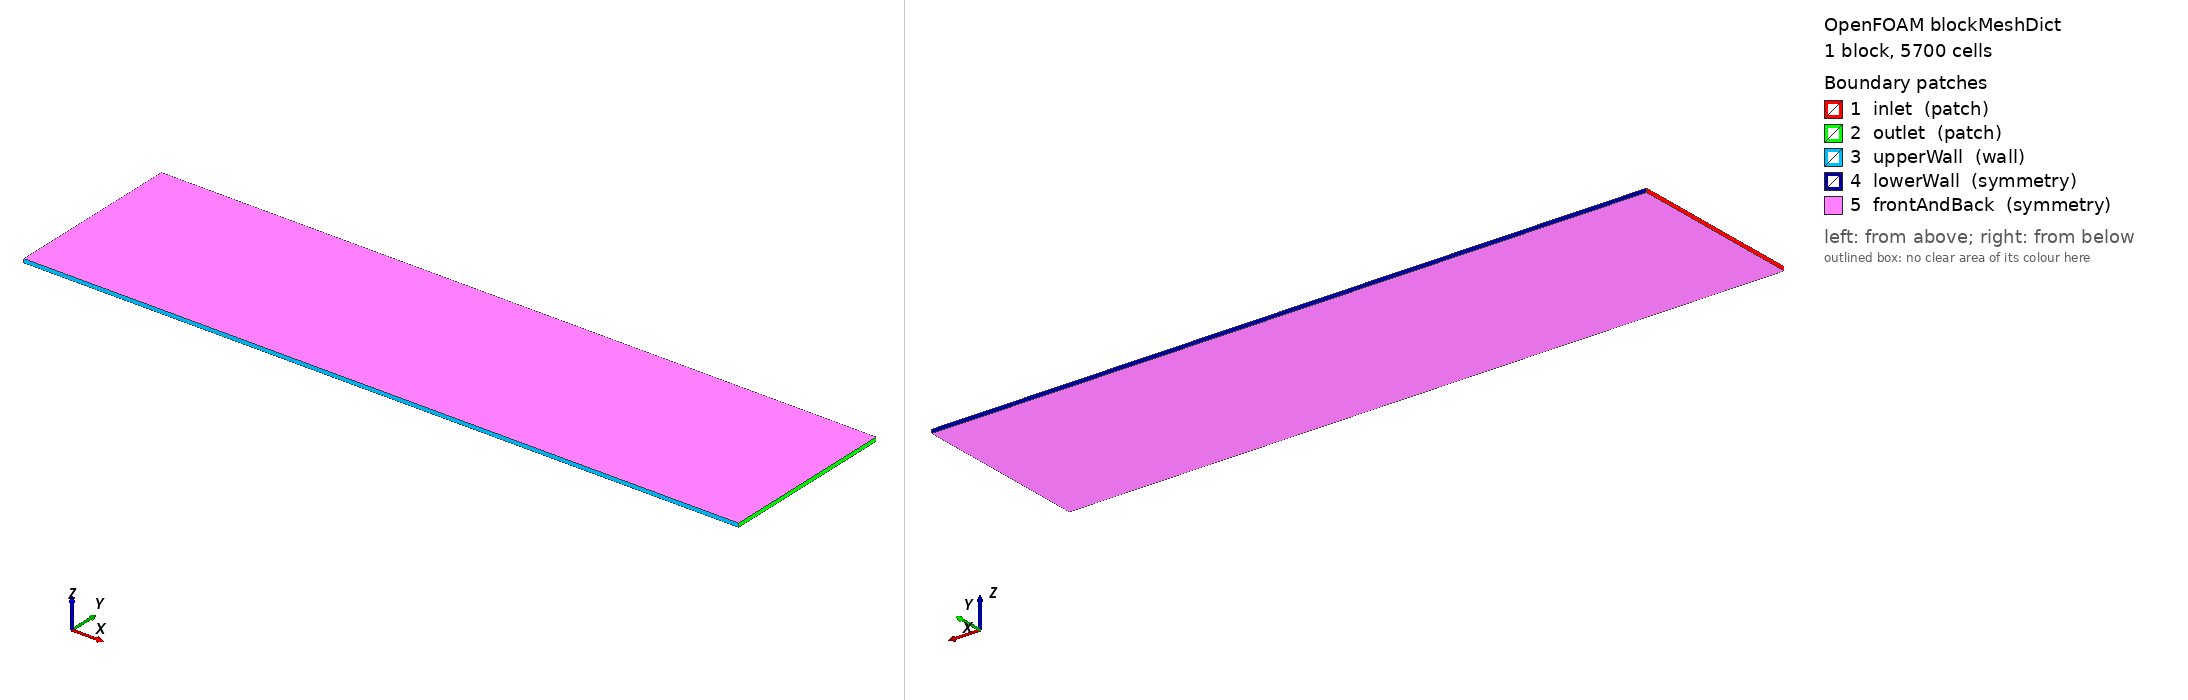

OpenFOAM case: the mesh blockMesh builds from blockMeshDict, 1 block(s), 5700 cells. Boundary patches (legend numbers): 1 inlet (patch), 2 outlet (patch), 3 upperWall (wall), 4 lowerWall (symmetry), 5 frontAndBack (symmetry). Left view from above one corner, right view from below the opposite corner. Boundary conditions: 2 field file(s) under 0/ or 0.orig/; 5 of 5 drawn patches have an entry in a shipped field file.

=== system/blockMeshDict ===
/*--------------------------------*- C++ -*----------------------------------*\
| moorFV: finite-volume beams for mooring and beam-fluid interaction          |
| Web:         https://github.com/solids4foam/moorFV                          |
| Disclaimer:  This offering is not approved or endorsed by OpenCFD Limited,  |
|              producer and distributor of the OpenFOAM software via          |
|              www.openfoam.com, and owner of the OPENFOAM® and OpenCFD®      |
|              trade marks.                                                   |
\*---------------------------------------------------------------------------*/
FoamFile
{
    version     2.0;
    format      ascii;
    class       dictionary;
    object      blockMeshDict;
}
// * * * * * * * * * * * * * * * * * * * * * * * * * * * * * * * * * * * * * //
//
// Side-view (x-y plane) drag calibration: flow past rigid plate in channel.
// Matches FSI leaflet domain geometry.
//
// t = 2.12e-4 m  (plate thickness = beam b = h)
// L = 0.008 m    (beam length, wall-normal, y-direction)
//
// Domain (same x,y extents as FSI case):
//   x ∈ [0, 0.04] m       (flow direction,  150 cells, dx ≈ 1.26t)
//   y ∈ [0, 0.01] m       (wall-normal,       38 cells, dy ≈ 1.24t)
//   z ∈ [-1.06e-4, 1.06e-4] m  (beam axis, 4 cells, symmetry BCs)
//
// Plate: x∈[0.02, 0.020212], y∈[0,0.008], z∈[-1.06e-4,1.06e-4]
// snappyHexMesh adds conformal refinement around the plate.
//
// Vertex numbering:
//   v0:(xmin,ymin,zmin)  v1:(xmax,ymin,zmin)  v2:(xmax,ymax,zmin)  v3:(xmin,ymax,zmin)
//   v4:(xmin,ymin,zmax)  v5:(xmax,ymin,zmax)  v6:(xmax,ymax,zmax)  v7:(xmin,ymax,zmax)
//   i = v0→v1 (+x, 150 cells)
//   j = v0→v3 (+y,  38 cells)
//   k = v0→v4 (+z,   4 cells)

scale 1;

vertices
(
    // z = -1.06e-4 (zmin) plane
    ( 0.0000   0.0000   -1.06e-4 )  // 0  (xmin, ymin, zmin)
    ( 0.0400   0.0000   -1.06e-4 )  // 1  (xmax, ymin, zmin)
    ( 0.0400   0.0100   -1.06e-4 )  // 2  (xmax, ymax, zmin)
    ( 0.0000   0.0100   -1.06e-4 )  // 3  (xmin, ymax, zmin)
    // z = +1.06e-4 (zmax) plane
    ( 0.0000   0.0000   +1.06e-4 )  // 4  (xmin, ymin, zmax)
    ( 0.0400   0.0000   +1.06e-4 )  // 5  (xmax, ymin, zmax)
    ( 0.0400   0.0100   +1.06e-4 )  // 6  (xmax, ymax, zmax)
    ( 0.0000   0.0100   +1.06e-4 )  // 7  (xmin, ymax, zmax)
);

blocks
(
    hex (0 1 2 3 4 5 6 7) (150 38 1) simpleGrading (1 1 1)
);

boundary
(
    inlet
    {
        type patch;
        faces
        (
            (0 4 7 3)   // x = 0 (xmin), outward normal -x
        );
    }
    outlet
    {
        type patch;
        faces
        (
            (1 2 6 5)   // x = 0.04 (xmax), outward normal +x
        );
    }
    // lowerWall
    upperWall
    {
        type wall;
        faces
        (
            (0 1 5 4)   // y = 0 (ymin), outward normal -y
        );
    }
    //    upperWall
    lowerWall
    {
        type symmetry;
        faces
        (
            (3 7 6 2)   // y = 0.01 (ymax), outward normal +y
        );
    }
    frontAndBack
    {
        type symmetry;
        faces
        (
            (0 3 2 1)   // z = -1.06e-4 (zmin), outward normal -z
            (4 5 6 7)   // z = +1.06e-4 (zmax), outward normal +z
        );
    }
);

// ************************************************************************* //


=== system/controlDict ===
/*--------------------------------*- C++ -*----------------------------------*\
| moorFV: finite-volume beams for mooring and beam-fluid interaction          |
| Web:         https://github.com/solids4foam/moorFV                          |
| Disclaimer:  This offering is not approved or endorsed by OpenCFD Limited,  |
|              producer and distributor of the OpenFOAM software via          |
|              www.openfoam.com, and owner of the OPENFOAM® and OpenCFD®      |
|              trade marks.                                                   |
\*---------------------------------------------------------------------------*/
FoamFile
{
    version     2.0;
    format      ascii;
    class       dictionary;
    object      controlDict;
}
// * * * * * * * * * * * * * * * * * * * * * * * * * * * * * * * * * * * * * //

application     simpleFoam;

startFrom       latestTime;

startTime       0;

stopAt          endTime;

endTime         10000;

deltaT          1;

writeControl    timeStep;

writeInterval   500;

purgeWrite      3;

writeFormat     ascii;

writePrecision  8;

writeCompression off;

timeFormat      general;

timePrecision   6;

runTimeModifiable yes;

functions
{
    forceCoeffs
    {
        type            forceCoeffs;
        libs            (forces);

        writeControl    timeStep;
        writeInterval   10;

        patches         (plate);

        rho             rhoInf;
        rhoInf          1000;         // water density (kg/m3)

        // Drag in +x (flow direction), lift in +y (wall-normal)
        liftDir         (0 1 0);
        dragDir         (1 0 0);
        CofR            (0.02 0.004 0);  // upstream face, mid-height

        pitchAxis       (0 0 1);

        // Reference: U = 0.01 m/s, t = 2.12e-4 m, L = 0.008 m
        // Aref = t * L = 2.12e-4 * 0.008 = 1.696e-6 m^2
        // Cd output = Cdn for Morison (F = 0.5*rho*Cdn*t*U^2*L)
        magUInf         0.001;
        lRef            2.12e-4;
        Aref            1.696e-6;
    }

    residuals
    {
        type            solverInfo;
        libs            (utilityFunctionObjects);
        fields          (U p);
    }
}

// ************************************************************************* //


=== 0.orig/U ===
/*--------------------------------*- C++ -*----------------------------------*\
| =========                 |                                                 |
| \\      /  F ield         | OpenFOAM: The Open Source CFD Toolbox           |
|  \\    /   O peration     | Version:  v2306                                 |
|   \\  /    A nd           | Website:  www.openfoam.com                      |
|    \\/     M anipulation  |                                                 |
\*---------------------------------------------------------------------------*/
FoamFile
{
    version     2.0;
    format      ascii;
    class       volVectorField;
    object      U;
}
// * * * * * * * * * * * * * * * * * * * * * * * * * * * * * * * * * * * * * //

dimensions      [0 1 -1 0 0 0 0];

internalField   uniform (0.001 0 0);

boundaryField
{
    inlet
    {
        type            fixedValue;
        value           uniform (0.001 0 0);
    }
    outlet
    {
        type            zeroGradient;
    }
    upperWall
    {
        type            noSlip;
    }
    lowerWall
    {
        type            symmetry;
    }
    frontAndBack
    {
        type            symmetry;
    }
    plate
    {
        type            noSlip;
    }
}

// ************************************************************************* //


=== 0.orig/p ===
/*--------------------------------*- C++ -*----------------------------------*\
| moorFV: finite-volume beams for mooring and beam-fluid interaction          |
| Web:         https://github.com/solids4foam/moorFV                          |
| Disclaimer:  This offering is not approved or endorsed by OpenCFD Limited,  |
|              producer and distributor of the OpenFOAM software via          |
|              www.openfoam.com, and owner of the OPENFOAM® and OpenCFD®      |
|              trade marks.                                                   |
\*---------------------------------------------------------------------------*/
FoamFile
{
    version     2.0;
    format      ascii;
    class       volScalarField;
    object      p;
}
// * * * * * * * * * * * * * * * * * * * * * * * * * * * * * * * * * * * * * //

// Note: p here is kinematic pressure (p/rho) [m^2/s^2]
dimensions      [0 2 -2 0 0 0 0];

internalField   uniform 0;

boundaryField
{
    inlet
    {
        type            zeroGradient;
    }
    outlet
    {
        type            fixedValue;
        value           uniform 0;
    }
    upperWall
    {
        type            zeroGradient;
    }
    lowerWall
    {
        type            symmetry;
    }
    frontAndBack
    {
        type            symmetry;
    }
    plate
    {
        type            zeroGradient;
    }
}

// ************************************************************************* //
